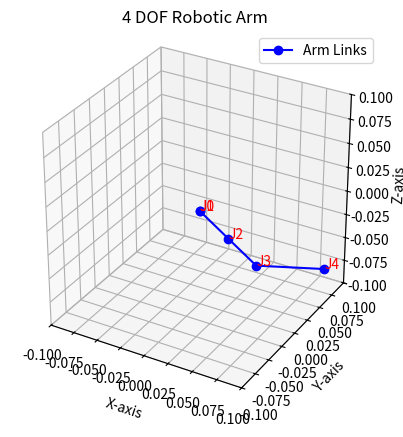
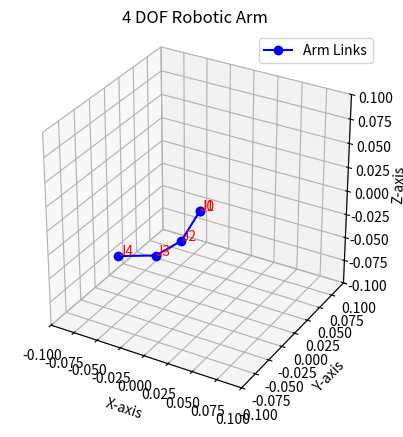

Here is the Python script that generated these plots, in order:
import numpy as np
from scipy.spatial.transform import Rotation as R
import matplotlib.pyplot as plt
from scipy.optimize import minimize

class ThumbIK:
    def __init__(self):
        self.articulation_chain = [{"position": 0.225} for _ in range(4)]
        self.position = np.zeros(3)
        self.rotation = np.eye(3)
        self.x_des = np.eye(4)
        self.dh_params = []
        self.TEE = np.eye(4)
        self.CurrentTEE = np.eye(4)
        self.J = np.zeros((6, 4))  # Jacobian is now 6x4 for 4 joints
        self.ee_vel_position = np.zeros(3)
        self.ee_vel_rotation = np.zeros(3)
        self.joint_positions = [np.zeros(3)]  # Start with the base position
        # Add joint limits
        self.q_min = np.array([0.225, -0.368, -0.281, -0.262])  # Minimum joint angles
        self.q_max = np.array([1.555, 1.152, 1.719, 1.799])    # Maximum joint angles

    def get_current_state(self):
        return np.array([joint["position"] for joint in self.articulation_chain])

    def reset_to_joints(self, joint_angles):
        if len(joint_angles) != len(self.articulation_chain):
            raise ValueError(f"Expected {len(self.articulation_chain)} joint angles, but got {len(joint_angles)}")
        for i, angle in enumerate(joint_angles):
            self.articulation_chain[i]["position"] = angle
        self.set_dh_params(joint_angles)
        self.compute_TEE()

    def set_dh_params(self, joint_angles):
        self.dh_params = [
            [0.0, 0.0,  1.57079,           joint_angles[0]],          # Joint 1
            [0.0, 0.0554,  -1.57079,       joint_angles[1]-np.pi/2], # Joint 2
            [0.0514, 0.0,  0.0,            joint_angles[2]-np.pi/2],          # Joint 3
            [0.0593, 0.0,  0.0,            joint_angles[3]]           # Joint 4 (End-Effector)
        ]

    def get_transformation_matrix(self, i, dh):
        a, d, alpha, theta = dh[i]
        return np.array([
            [np.cos(theta), -np.sin(theta) * np.cos(alpha), np.sin(theta)*np.sin(alpha), a*np.cos(theta)],
            [np.sin(theta), np.cos(theta) * np.cos(alpha), -np.cos(theta)*np.sin(alpha), a * np.sin(theta)],
            [0, np.sin(alpha), np.cos(alpha), d],
            [0, 0, 0, 1]
        ])

    def compute_TEE(self):
        self.TEE = np.eye(4)
        self.joint_positions = [np.zeros(3)]  # Start with the base position
        T = np.eye(4)
        for i in range(len(self.dh_params)):
            T = T @ self.get_transformation_matrix(i, self.dh_params)
            self.joint_positions.append(T[:3, 3])  # Store joint positions
        self.TEE = T

    def compute_jacobian(self):
        self.J = np.zeros((6, 4))
        T = np.eye(4)
        zs = []
        ps = [np.zeros(3)]
        for i in range(4):
            T = T @ self.get_transformation_matrix(i, self.dh_params)
            zs.append(T[:3, 2])
            ps.append(T[:3, 3])
        for i in range(4):
            p = self.TEE[:3, 3] - ps[i]
            z = zs[i]
            self.J[:3, i] = np.cross(z, p)
            self.J[3:, i] = z


    def compute_ik(self, desired_position):
        """
        Compute inverse kinematics using optimization with joint limits.
        """
        def objective(q):
            # Update DH parameters and compute forward kinematics
            self.set_dh_params(q)
            self.compute_TEE()
            # Compute position error
            pos_error = desired_position - self.TEE[:3, 3]
            # Return squared error norm
            return np.sum(pos_error**2)

        # Initial joint angles
        q0 = self.get_current_state().astype(float)

        # Bounds for joint limits as a sequence of (min, max) pairs
        bounds = [(self.q_min[i], self.q_max[i]) for i in range(len(q0))]

        # Solve IK using optimization
        result = minimize(
            objective,
            q0,
            method='SLSQP',
            bounds=bounds,
            options={'ftol': 1e-6, 'maxiter': 100}
        )

        if result.success:
            print(f"Converged in {result.nit} iterations.")
            q = result.x
        else:
            print("IK did not converge.")
            q = q0  # Return initial guess or handle as needed

        return q

    def visualize(self):
        fig = plt.figure()
        ax = fig.add_subplot(111, projection="3d")
        ax.set_title("4 DOF Robotic Arm")
        ax.set_xlabel("X-axis")
        ax.set_ylabel("Y-axis")
        ax.set_zlabel("Z-axis")
        # Extract joint positions for plotting
        xs, ys, zs = zip(*self.joint_positions)
        # Set equal aspect ratio and fixed axis limits
        ax.set_box_aspect([1, 1, 1])
        max_range = 0.1  # Define a fixed range for all axes (adjust as needed)
        ax.set_xlim([-max_range, max_range])
        ax.set_ylim([-max_range, max_range])
        ax.set_zlim([-max_range, max_range])  # Typically, Z starts at 0 for robotic arms
        # Plot the arm
        ax.plot(xs, ys, zs, marker="o", linestyle="-", color="b", label="Arm Links")
        # Annotate joints
        for i, (x, y, z) in enumerate(self.joint_positions):
            ax.text(x, y, z, f"J{i}", color="red")
        # Set equal aspect ratio
        ax.set_box_aspect([1, 1, 1])
        ax.legend()
        plt.show()

def main():
    ik_control = ThumbIK()
    # Define joint angles for FK
    joint_angles = [1, 1.57, 0, 1]
    ik_control.reset_to_joints(joint_angles)
    ik_control.compute_TEE()
    print("End-Effector Position (FK):", ik_control.TEE[:3, 3])
    # print("End-Effector Orientation (FK):", ik_control.TEE[:3, :3])
    ik_control.visualize()
    # Define desired end-effector position for IK
    desired_position = ik_control.TEE[:3, 3]  # Use FK result for testing
    # desired_position = [-0.00694682, -0.01076413, -0.02820065]
    desired_position = [-0.07697249, -0.05173028,  0.14050266]
    # Compute IK to find joint angles
    computed_joint_angles = ik_control.compute_ik(desired_position)
    print("Computed Joint Angles (IK):", computed_joint_angles)
    # Reset to computed joint angles and visualize
    ik_control.reset_to_joints(computed_joint_angles)
    print("End-Effector Position (FK):", ik_control.TEE[:3, 3])
    ik_control.visualize()

if __name__ == "__main__":
    main()
